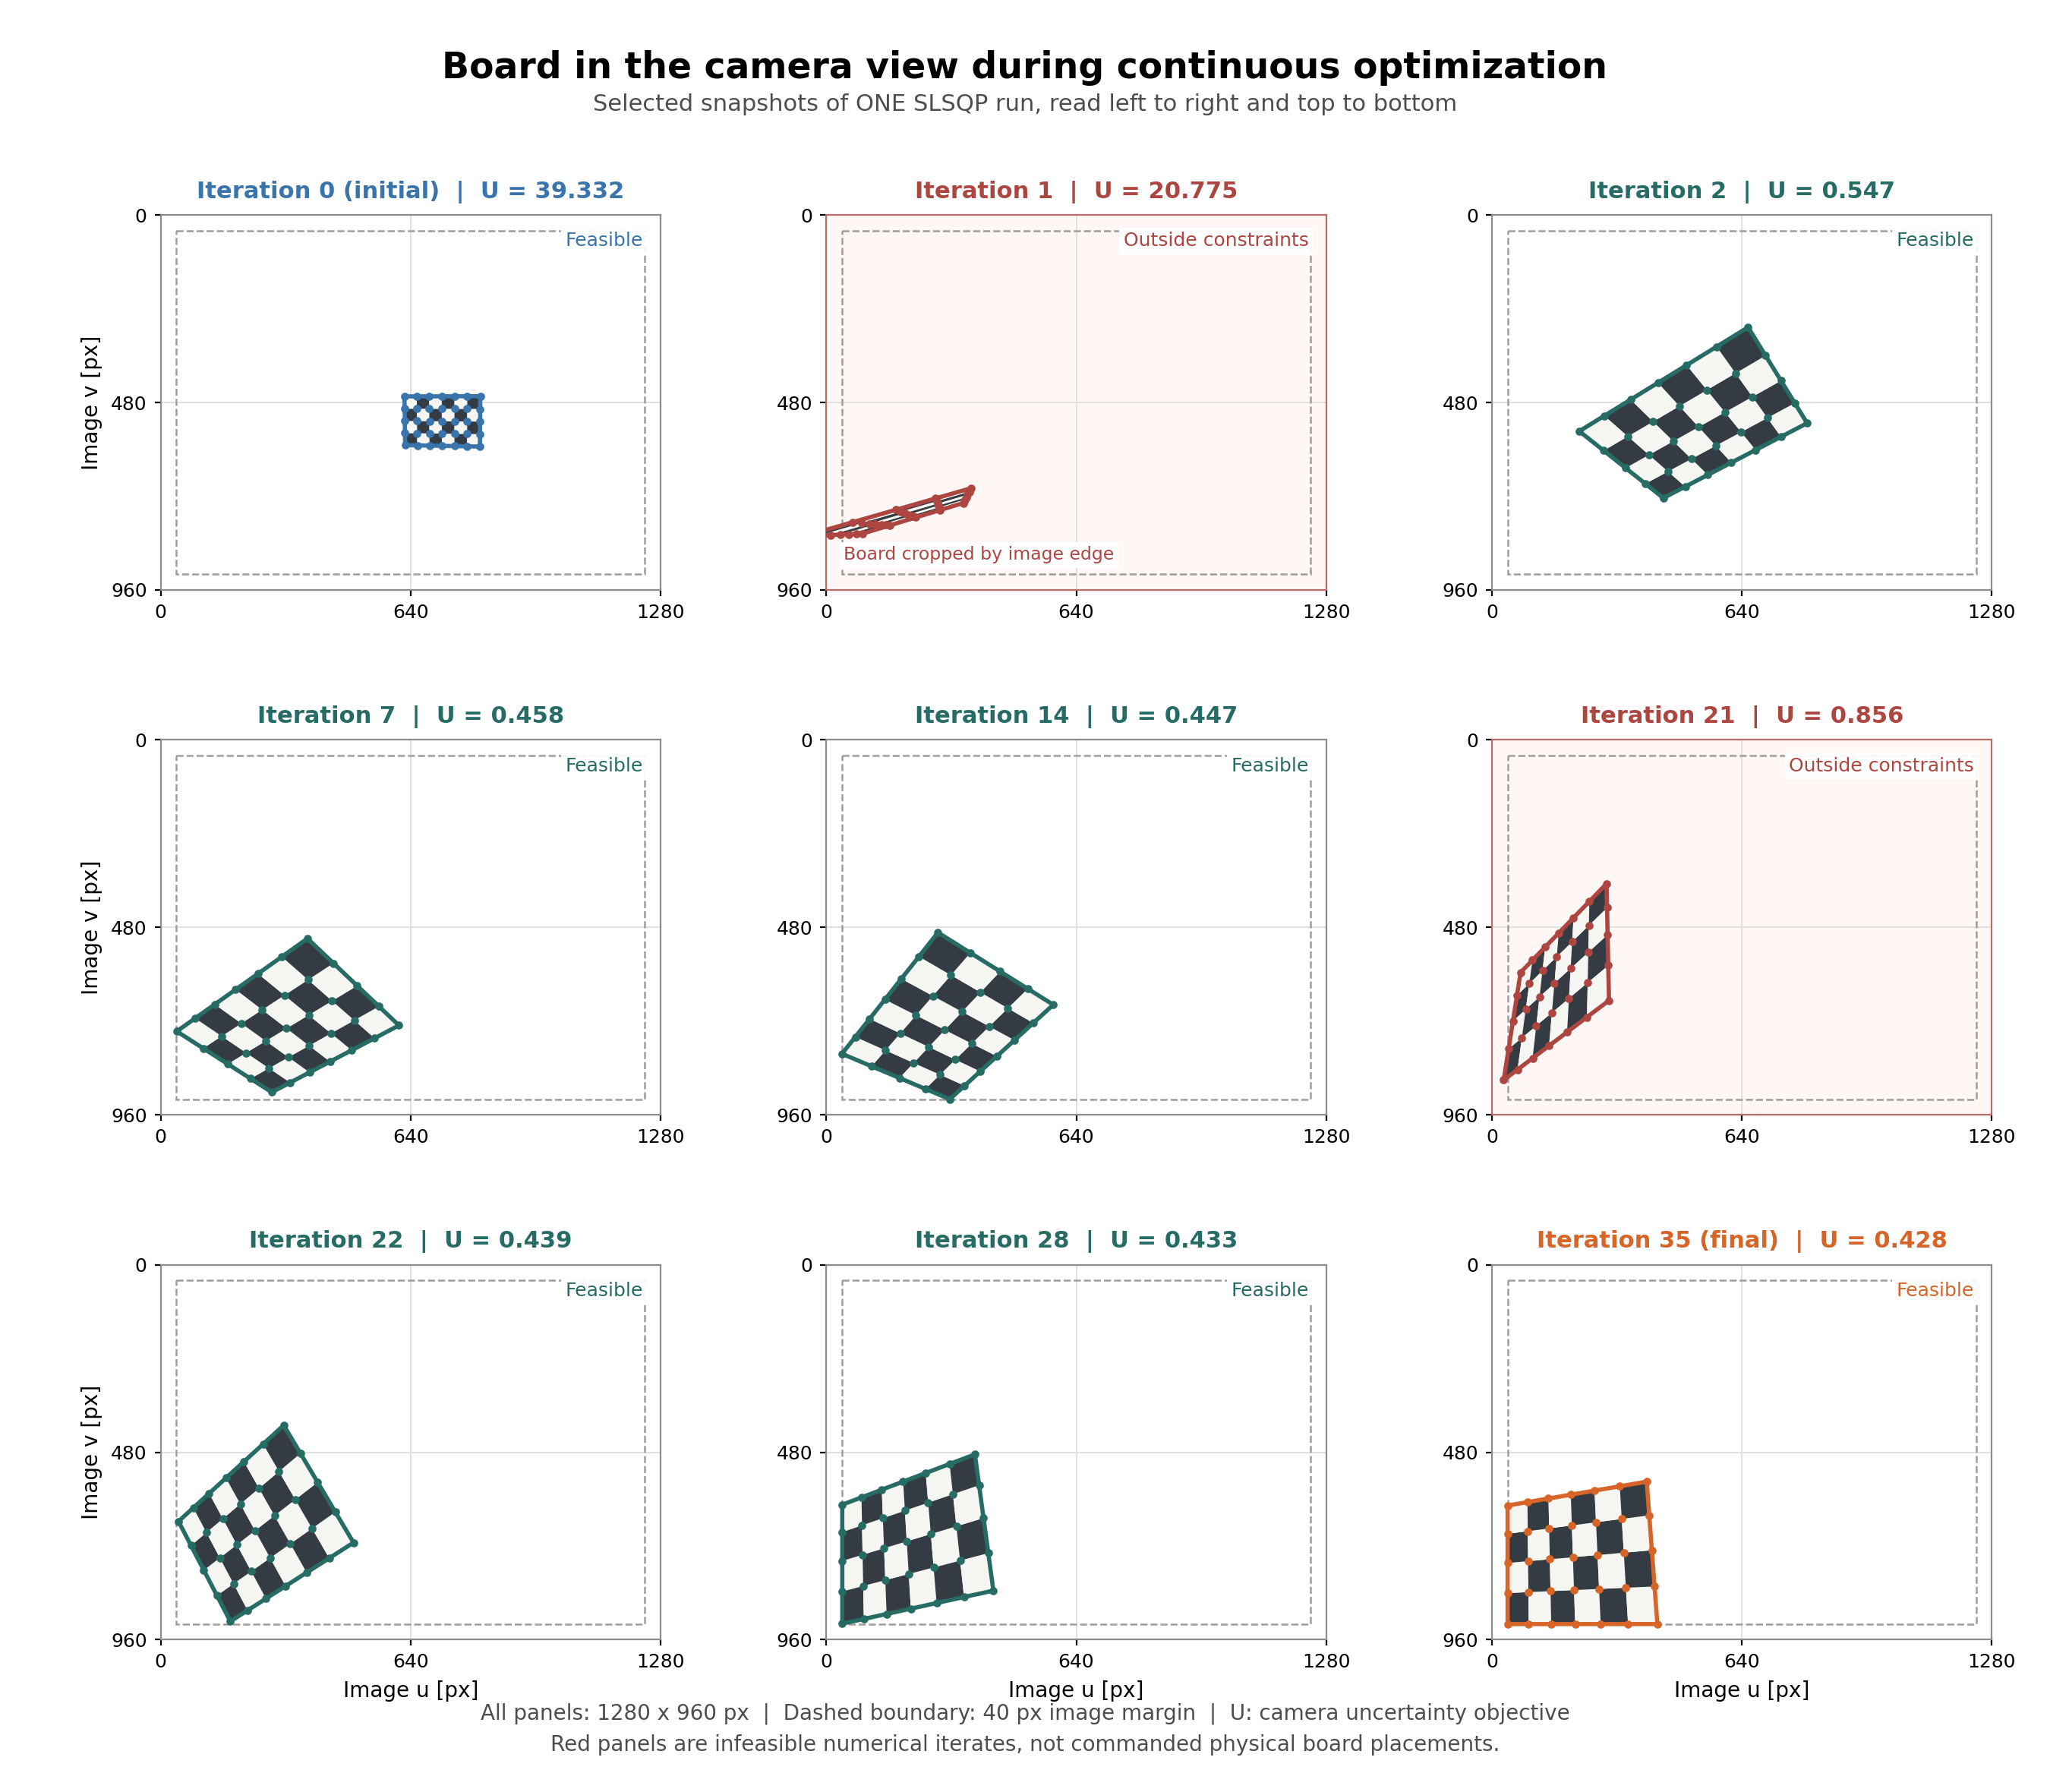

The data file committed next to this chart (first rows):
iteration, x_m, y_m, z_m, rx_deg, ry_deg, rz_deg, score, predicted_translation_rms_mm, predicted_rotation_rms_deg, mean_sigma_px, max_viewing_angle_deg, minimum_constraint, feasible_at_1e_minus6
0, 0.25, 0.15, 2.5, 5.0, 8.0, 0.0, 39.33, 20.75, 0.4703, 0.2541, 15.61, 0.3293, True
1, -0.6, 0.4, 1.116, 60.0, 60.0, -45.0, 20.78, 8.415, 0.4236, 3.508, 86.7, -0.6987, False
2, -0.1385, 0.07845, 1.0, 33.36, 11.62, -29.33, 0.547, 1.228, 0.06976, 0.3277, 50.98, 0.1434, True
7, -0.397, 0.3235, 1.0, 24.47, 17.54, -32.44, 0.4581, 1.215, 0.06318, 0.4053, 60.32, 0.0009014, True
14, -0.4205, 0.3282, 1.0, 22.13, 18.91, -45.0, 0.4469, 1.201, 0.06239, 0.3876, 58.37, 1.8987565889953355e-08, True
21, -0.6, 0.1785, 1.0, -37.39, 24.3, -35.27, 0.8561, 1.724, 0.08586, 0.7299, 74.44, -0.07383, False
22, -0.4979, 0.251, 1, -7.687, 19.47, -35.54, 0.4391, 1.215, 0.06165, 0.3919, 58.64, 0.004355, True
28, -0.5426, 0.2853, 1.0, -18.07, 16.87, -18.88, 0.4329, 1.227, 0.06105, 0.3851, 57.71, 0.0006092, True
35, -0.5409, 0.336, 1.0, -10.13, 18.36, -10.52, 0.4277, 1.236, 0.06055, 0.3797, 56.91, -6.892264536872971e-14, True
